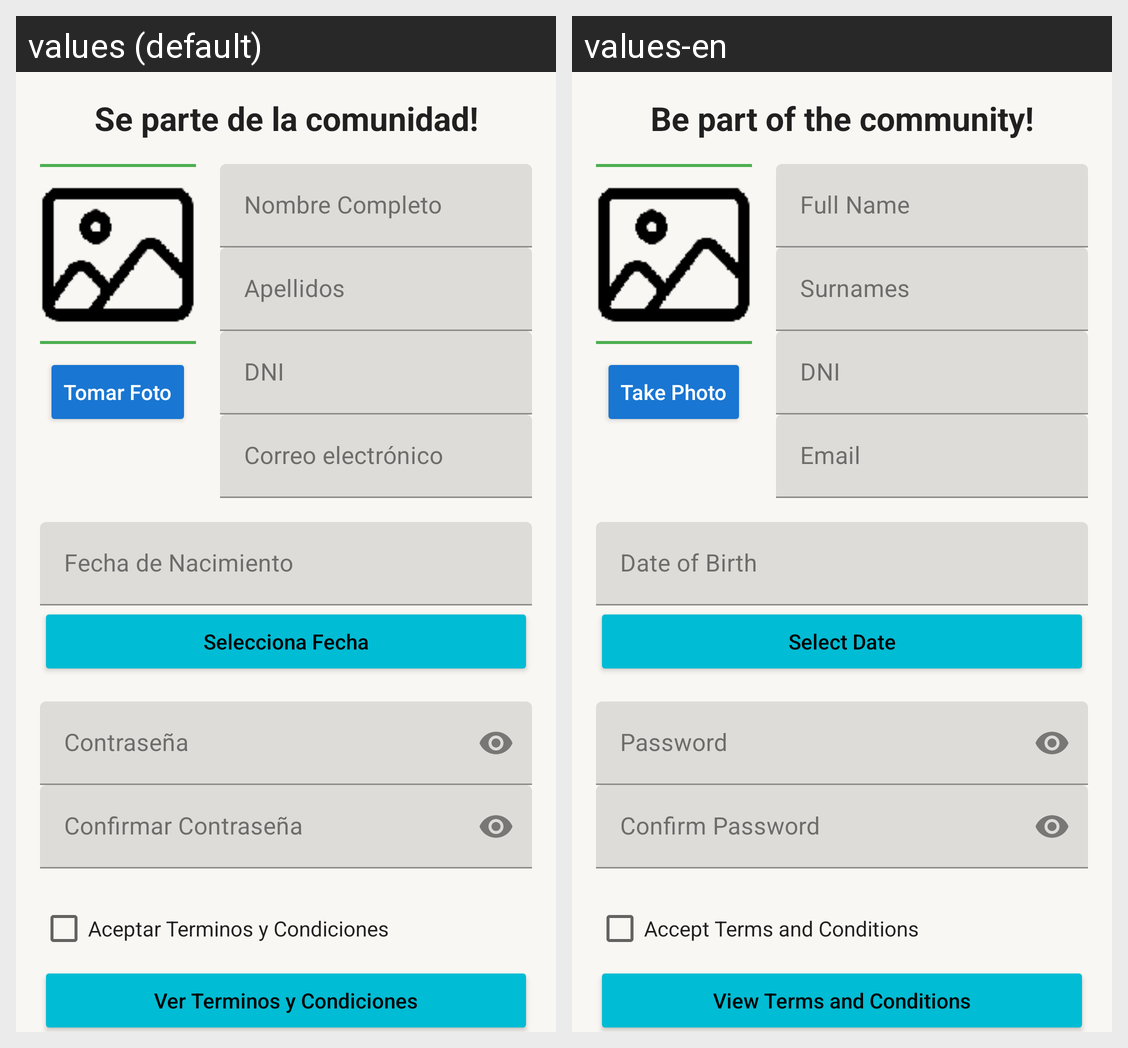

Locale-by-locale string values for the Android screen shown in this grid:
Android screen res/layout/activity_registro.xml rendered under 2 locales, left to right: values (default), values-en. Device: Nexus 5 (rendered at 1080×1920; each locale shown at half size, 540×960, under a caption strip naming it); theme Theme.ProyectoAppTeam.
Strings drawn on this screen, with the default value and each locale's value (text and hints the layout hard-codes, and strings that could not be matched under every locale, appear in the picture but are not listed):

Registro
  values: Se parte de la comunidad!
  values-en: Be part of the community!

tomarfoto
  values: Tomar Foto
  values-en: Take Photo

seleccionarFecha
  values: Selecciona Fecha
  values-en: Select Date

aceptarTerminos
  values: Aceptar Terminos y Condiciones
  values-en: Accept Terms and Conditions

verTerminos
  values: Ver Terminos y Condiciones
  values-en: View Terms and Conditions
